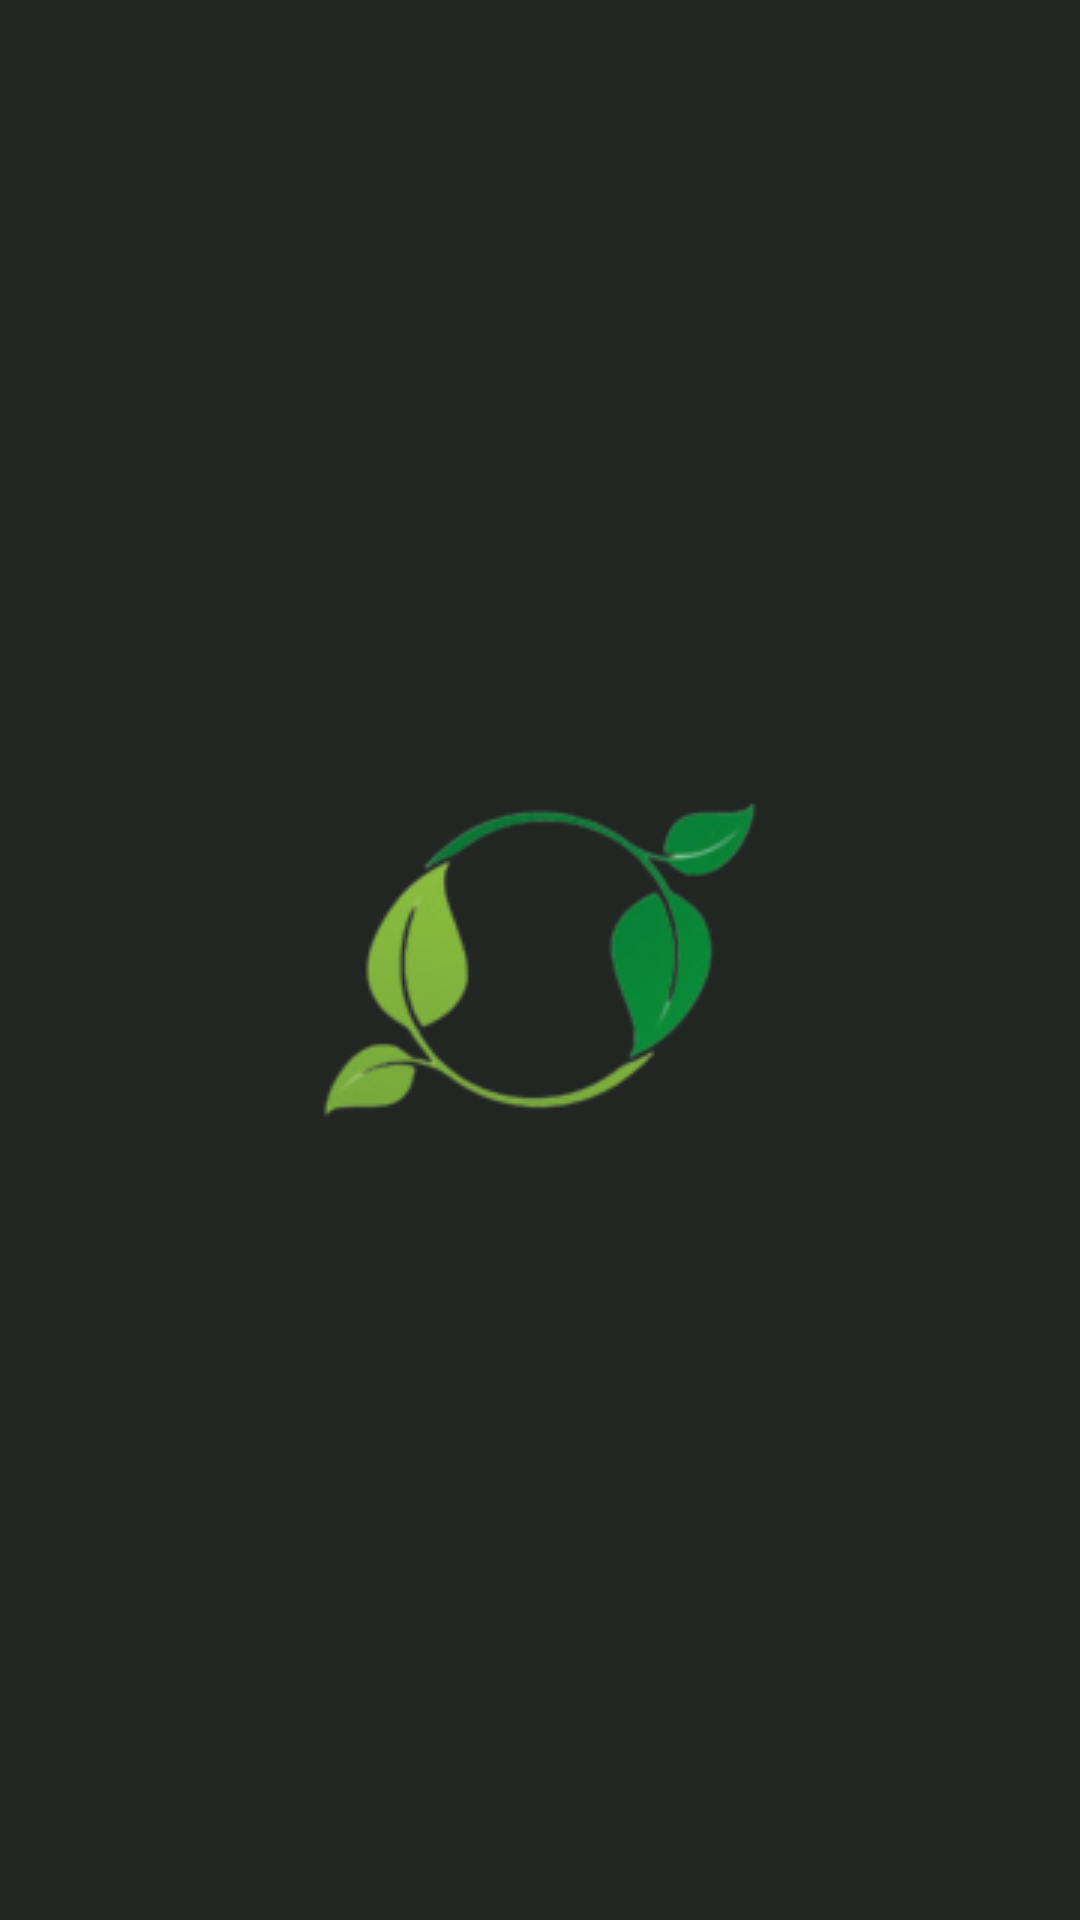

Layout XML and referenced resources for this Android screen:
<!-- AndroidManifest.xml: application theme Theme.MyApplication -->
<!-- res/layout/activity_splash.xml -->
<?xml version="1.0" encoding="utf-8"?>
<RelativeLayout xmlns:android="http://schemas.android.com/apk/res/android"
    xmlns:app="http://schemas.android.com/apk/res-auto"
    xmlns:tools="http://schemas.android.com/tools"
    android:layout_width="match_parent"
    android:layout_height="match_parent"
    tools:context=".activity.SplashActivity"
    android:background="@color/background">
    <LinearLayout
        android:layout_width="match_parent"
        android:layout_height="match_parent"
        android:gravity="center"
    >
        <ImageView
            android:id="@+id/loader"
            android:layout_width="wrap_content"
            android:layout_height="wrap_content"
            android:src="@drawable/loader"
        />
    </LinearLayout>
</RelativeLayout>
<!-- resources referenced by this layout -->
<resources>
  <color name="background">#FF212623</color>
  <!-- drawable loader: png bitmap (drawable-mdpi, 5256 bytes) -->
  <style name="Theme.MyApplication" parent="Theme.MaterialComponents.DayNight.DarkActionBar">
          
          <item name="colorPrimary">@color/green</item>
          <item name="colorPrimaryVariant">@color/greenVariant</item>
          <item name="colorOnPrimary">@color/white</item>
          
          <item name="colorSecondary">@color/teal_200</item>
          <item name="colorSecondaryVariant">@color/teal_700</item>
          <item name="colorOnSecondary">@color/black</item>
          
          <item name="android:statusBarColor" tools:targetApi="l">?attr/colorPrimaryVariant</item>
          
      </style>
  <color name="green">#6B9E6D</color>
  <color name="greenVariant">#6B9E6D</color>
  <color name="white">#FFFFFFFF</color>
  <color name="teal_200">#FF03DAC5</color>
  <color name="teal_700">#FF018786</color>
  <color name="black">#2E2E2E</color>
</resources>
